Image classification data set "dataset" (dakshhkhatri/HelmVision on GitHub). Class labels (2): helmet, no helmet.

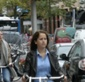
Label: no helmet

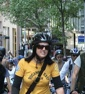
Label: helmet

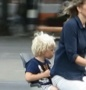
Label: no helmet

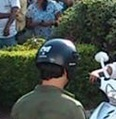
Label: helmet

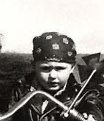
Label: no helmet

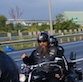
Label: helmet
